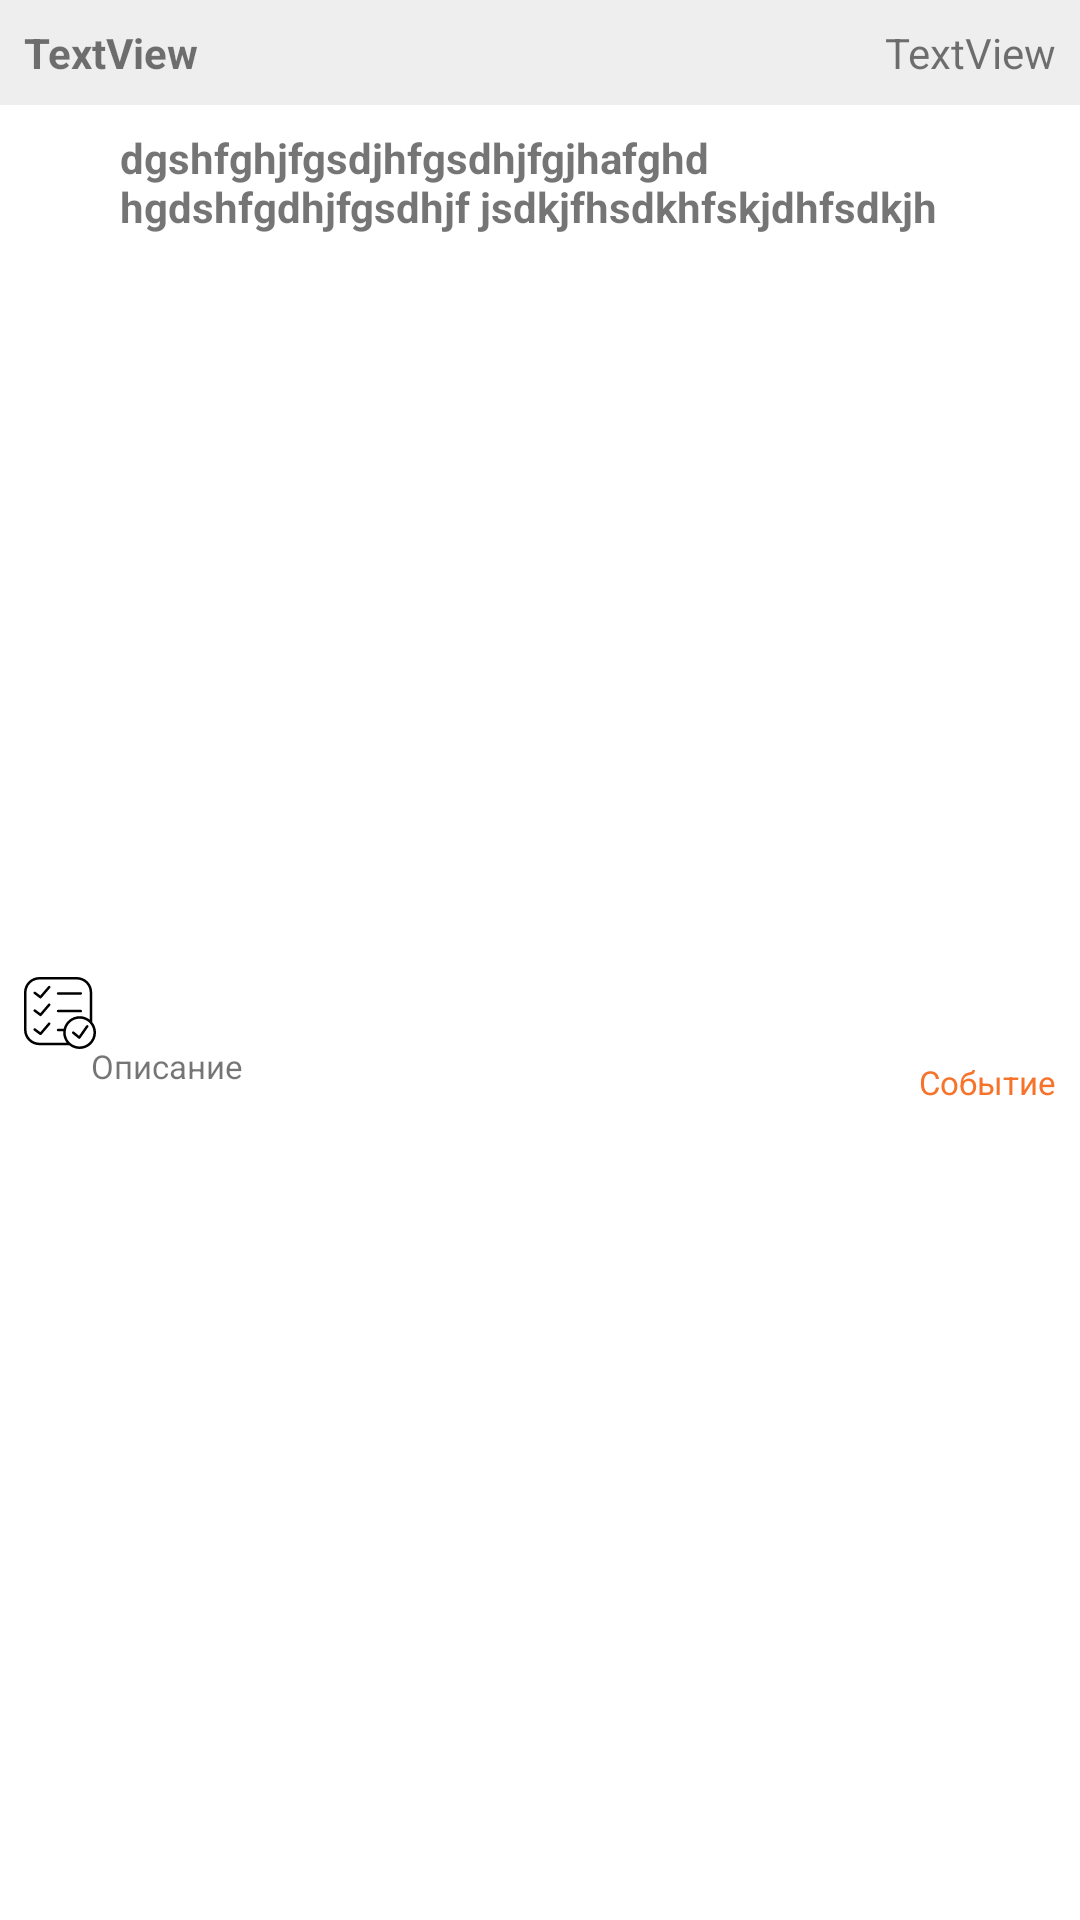

Reconstruct the res/layout file that produces this screen, plus the resources it refers to.
<!-- AndroidManifest.xml: application theme AppTheme -->
<!-- res/layout/event_item.xml -->
<?xml version="1.0" encoding="utf-8"?>
<android.support.constraint.ConstraintLayout xmlns:android="http://schemas.android.com/apk/res/android"
    xmlns:app="http://schemas.android.com/apk/res-auto"
    xmlns:card_view="http://schemas.android.com/tools"
    android:id="@+id/card"
    android:layout_width="match_parent"

    android:layout_height="wrap_content"
    android:background="@color/item_footer"
    card_view:layout_editor_absoluteY="35dp">

    <android.support.constraint.ConstraintLayout
        android:id="@+id/layout_top_date"
        android:layout_width="match_parent"
        android:layout_height="wrap_content"
        android:background="@color/main_footer"
        android:paddingBottom="8dp"
        android:visibility="visible"
        app:layout_constraintEnd_toEndOf="parent"
        app:layout_constraintHorizontal_bias="0.49"
        app:layout_constraintStart_toStartOf="parent"
        app:layout_constraintTop_toTopOf="parent">

        <TextView
            android:id="@+id/txt_date"
            android:layout_width="0dp"
            android:layout_height="wrap_content"
            android:layout_marginEnd="8dp"
            android:layout_marginStart="8dp"
            android:layout_marginTop="8dp"
            android:text="TextView"
            android:textStyle="bold"
            app:layout_constraintEnd_toStartOf="@+id/txt_date_string"
            app:layout_constraintStart_toStartOf="parent"
            app:layout_constraintTop_toTopOf="parent" />

        <TextView
            android:id="@+id/txt_date_string"
            android:layout_width="0dp"
            android:layout_height="wrap_content"
            android:layout_marginEnd="8dp"
            android:layout_marginTop="8dp"
            android:text="TextView"
            app:layout_constraintEnd_toEndOf="parent"
            app:layout_constraintTop_toTopOf="parent" />
    </android.support.constraint.ConstraintLayout>

    <ImageView
        android:id="@+id/img_type"
        android:layout_width="wrap_content"
        android:layout_height="wrap_content"
        android:layout_marginBottom="8dp"
        android:layout_marginStart="8dp"
        android:layout_marginTop="8dp"
        app:layout_constraintBottom_toBottomOf="parent"
        app:layout_constraintStart_toStartOf="parent"
        app:layout_constraintTop_toBottomOf="@+id/layout_top_date"
        app:srcCompat="@drawable/ic_task_todo" />

    <TextView
        android:id="@+id/txt_name"
        android:layout_width="0dp"
        android:layout_height="wrap_content"
        android:layout_marginEnd="8dp"
        android:layout_marginStart="8dp"
        android:layout_marginTop="8dp"
        android:text="dgshfghjfgsdjhfgsdhjfgjhafghd hgdshfgdhjfgsdhjf jsdkjfhsdkhfskjdhfsdkjh"
        android:textStyle="bold"
        app:layout_constraintEnd_toEndOf="parent"
        app:layout_constraintStart_toEndOf="@+id/img_type"
        app:layout_constraintTop_toBottomOf="@+id/layout_top_date" />

    <TextView
        android:id="@+id/txt_birthday"
        android:layout_width="282dp"
        android:layout_height="wrap_content"
        android:layout_marginBottom="8dp"
        android:layout_marginEnd="4dp"
        android:layout_marginStart="8dp"
        android:layout_marginTop="8dp"
        android:paddingBottom="8dp"
        android:text="Описание"
        android:textSize="11dp"
        app:layout_constraintBottom_toBottomOf="parent"
        app:layout_constraintEnd_toStartOf="@+id/txt_type"
        app:layout_constraintStart_toEndOf="@+id/img_type"
        app:layout_constraintTop_toBottomOf="@+id/txt_name" />

    <TextView
        android:id="@+id/txt_type"
        android:layout_width="0dp"
        android:layout_height="12dp"
        android:layout_marginBottom="8dp"
        android:layout_marginEnd="8dp"
        android:layout_marginTop="8dp"
        android:gravity="right"
        android:text="Событие"
        android:textColor="@color/colorPrimary"
        android:textSize="11dp"
        app:layout_constraintBottom_toBottomOf="parent"
        app:layout_constraintEnd_toEndOf="parent"
        app:layout_constraintTop_toBottomOf="@+id/txt_name" />

</android.support.constraint.ConstraintLayout>
<!-- resources referenced by this layout -->
<resources>
  <color name="colorPrimary">#f6732c</color>
  <color name="item_footer">#ffffff</color>
  <color name="main_footer">#eeeeee</color>
  <!-- drawable ic_task_todo: vector/xml drawable (drawable, 4074 chars, omitted) -->
  <style name="AppTheme" parent="Theme.AppCompat.Light.NoActionBar">
          
          <item name="colorPrimary">@color/colorPrimary</item>
          <item name="colorPrimaryDark">@color/colorPrimaryDark</item>
          <item name="colorAccent">@color/colorAccent</item>
          <item name="android:statusBarColor">@color/colorPrimaryDark</item>
          <item name="android:windowDrawsSystemBarBackgrounds">true</item>
      </style>
  <color name="colorPrimaryDark">#ca500e</color>
  <color name="colorAccent">#f3252a</color>
</resources>
